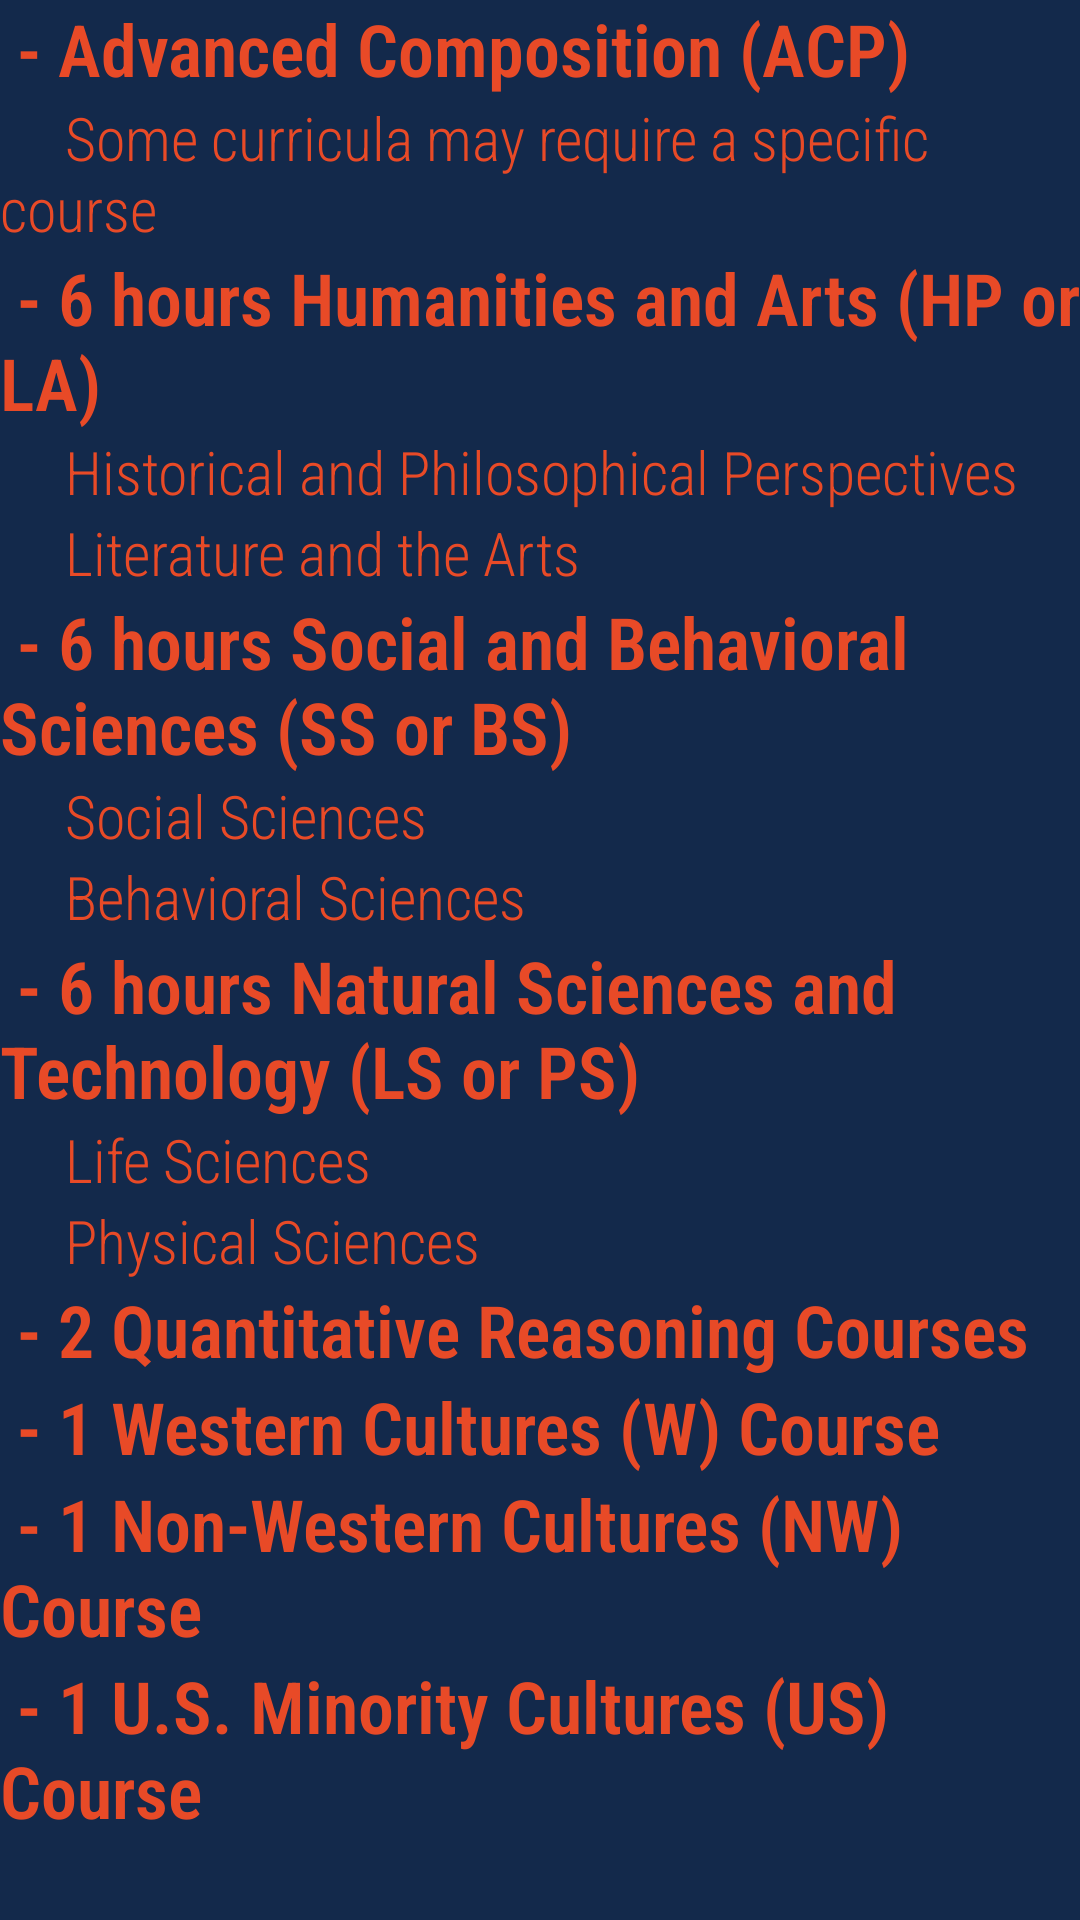

This screen was rendered from an Android layout file. Write that file and the resources it references.
<!-- AndroidManifest.xml: application theme AppTheme -->
<!-- res/layout/activity_las.xml -->
<?xml version="1.0" encoding="utf-8"?>
<LinearLayout xmlns:android="http://schemas.android.com/apk/res/android"
    xmlns:app="http://schemas.android.com/apk/res-auto"
    xmlns:tools="http://schemas.android.com/tools"
    android:layout_width="match_parent"
    android:layout_height="match_parent"
    android:background="#13294b"
    tools:context=".LasActivity">

    <LinearLayout
        android:layout_width="match_parent"
        android:layout_height="wrap_content"
        android:gravity="center_vertical"
        android:orientation="vertical">


        <TextView
            android:id="@+id/comp"
            android:layout_width="match_parent"
            android:layout_height="wrap_content"
            android:clickable="true"
            android:text=" - Advanced Composition (ACP) "
            android:textColor="#E84A27"
            android:textSize="24sp"
            android:textStyle="bold"
            app:fontFamily="sans-serif-condensed-light" />

        <TextView
            android:id="@+id/textView12"
            android:layout_width="match_parent"
            android:layout_height="wrap_content"
            android:text="     Some curricula may require a specific course"
            android:textColor="#E84A27"
            android:textSize="20sp"
            app:fontFamily="sans-serif-condensed-light" />

        <TextView
            android:id="@+id/hum"
            android:layout_width="match_parent"
            android:layout_height="wrap_content"
            android:clickable="true"
            android:text=" - 6 hours Humanities and Arts (HP or LA) "
            android:textColor="#E84A27"
            android:textSize="24sp"
            android:textStyle="bold"
            app:fontFamily="sans-serif-condensed-light" />

        <TextView
            android:id="@+id/textView16"
            android:layout_width="match_parent"
            android:layout_height="wrap_content"
            android:text="     Historical and Philosophical Perspectives"
            android:textColor="#E84A27"
            android:textSize="20sp"
            app:fontFamily="sans-serif-condensed-light" />

        <TextView
            android:id="@+id/textView17"
            android:layout_width="match_parent"
            android:layout_height="wrap_content"
            android:text="     Literature and the Arts"
            android:textColor="#E84A27"
            android:textColorHighlight="#FF9800"
            android:textSize="20sp"
            app:fontFamily="sans-serif-condensed-light" />

        <TextView
            android:id="@+id/soc"
            android:layout_width="match_parent"
            android:layout_height="wrap_content"
            android:clickable="true"
            android:text=" - 6 hours Social and Behavioral Sciences (SS or BS)"
            android:textColor="#E84A27"
            android:textSize="24sp"
            android:textStyle="bold"
            app:fontFamily="sans-serif-condensed-light" />

        <TextView
            android:id="@+id/textView19"
            android:layout_width="match_parent"
            android:layout_height="wrap_content"
            android:text="     Social Sciences  "
            android:textColor="#E84A27"
            android:textSize="20sp"
            app:fontFamily="sans-serif-condensed-light" />

        <TextView
            android:id="@+id/textView20"
            android:layout_width="match_parent"
            android:layout_height="wrap_content"
            android:text="     Behavioral Sciences"
            android:textColor="#E84A27"
            android:textSize="20sp"
            app:fontFamily="sans-serif-condensed-light" />

        <TextView
            android:id="@+id/sci"
            android:layout_width="match_parent"
            android:layout_height="wrap_content"
            android:clickable="true"
            android:text=" - 6 hours Natural Sciences and Technology (LS or PS) "
            android:textColor="#E84A27"
            android:textSize="24sp"
            android:textStyle="bold"
            app:fontFamily="sans-serif-condensed-light" />

        <TextView
            android:id="@+id/textView22"
            android:layout_width="match_parent"
            android:layout_height="wrap_content"
            android:text="     Life Sciences  "
            android:textColor="#E84A27"
            android:textSize="20sp"
            app:fontFamily="sans-serif-condensed-light" />

        <TextView
            android:id="@+id/textView23"
            android:layout_width="match_parent"
            android:layout_height="wrap_content"
            android:text="     Physical Sciences"
            android:textColor="#E84A27"
            android:textSize="20sp"
            app:fontFamily="sans-serif-condensed-light" />

        <TextView
            android:id="@+id/quan"
            android:layout_width="match_parent"
            android:layout_height="wrap_content"
            android:clickable="true"
            android:text=" - 2 Quantitative Reasoning Courses"
            android:textColor="#E84A27"
            android:textSize="24sp"
            android:textStyle="bold"
            app:fontFamily="sans-serif-condensed-light" />

        <TextView
            android:id="@+id/west"
            android:layout_width="match_parent"
            android:layout_height="wrap_content"
            android:clickable="true"
            android:text=" - 1 Western Cultures (W) Course"
            android:textColor="#E84A27"
            android:textSize="24sp"
            android:textStyle="bold"
            app:fontFamily="sans-serif-condensed-light" />

        <TextView
            android:id="@+id/nonw"
            android:layout_width="match_parent"
            android:layout_height="wrap_content"
            android:clickable="true"
            android:text=" - 1 Non-Western Cultures (NW) Course"
            android:textColor="#E84A27"
            android:textSize="24sp"
            android:textStyle="bold"
            app:fontFamily="sans-serif-condensed-light" />

        <TextView
            android:id="@+id/us"
            android:layout_width="match_parent"
            android:layout_height="wrap_content"
            android:clickable="true"
            android:text=" - 1 U.S. Minority Cultures (US) Course"
            android:textColor="#E84A27"
            android:textSize="24sp"
            android:textStyle="bold"
            app:fontFamily="sans-serif-condensed-light" />
    </LinearLayout>
</LinearLayout>
<!-- resources referenced by this layout -->
<resources>
  <style name="AppTheme" parent="Theme.AppCompat.Light.NoActionBar">
          
          <item name="colorPrimary">#1F4096</item>
          <item name="colorPrimaryDark">#13294b</item>
          <item name="colorAccent">#E84A27</item>
      </style>
</resources>
